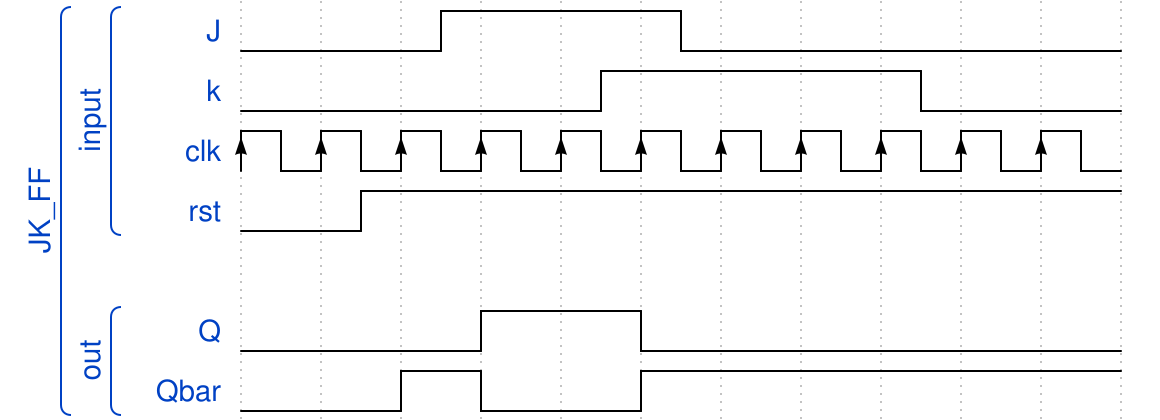

Here is a digital timing diagram. Give the WaveJSON source that produces it.

{ "signal" : 
 [
  ['JK_FF',
  	['input',
    { "name":"J","wave":"l.nh.pl...."},
    { "name":"k","wave":"l...nh..pl."},
    { "name":"clk","wave":"P.........."},
    { "name": "rst", "wave": "lnh........"}
  	],
   {},
  	['out',
     { "name": "Q", "wave": "l..h.l....." },
     { "name": "Qbar", "wave": "l.hl.h....."}
     
   	]
  ]
 ]}
